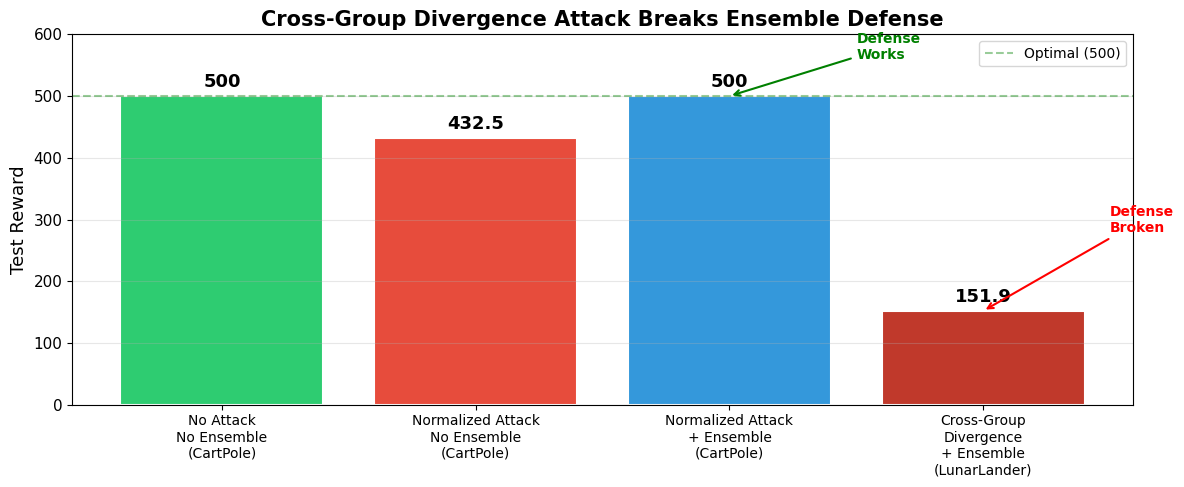

Python code for this plot: (Note: this script raises an exception after producing the figure.)
# plot_results.py — 生成报告所需全部图表
import matplotlib.pyplot as plt
import matplotlib
import numpy as np
matplotlib.rcParams['font.size'] = 11
matplotlib.rcParams['axes.unicode_minus'] = False

# 尝试设置中文字体
try:
    matplotlib.rcParams['font.sans-serif'] = ['SimHei', 'DejaVu Sans']
except:
    pass

# ============================================================
# Figure 1: 主实验对比柱状图
# ============================================================
fig, ax = plt.subplots(figsize=(12, 5))

experiments = [
    'No Attack\nNo Ensemble\n(CartPole)',
    'Normalized Attack\nNo Ensemble\n(CartPole)',
    'Normalized Attack\n+ Ensemble\n(CartPole)',
    'Cross-Group\nDivergence\n+ Ensemble\n(LunarLander)',
]
rewards = [500, 432.5, 500, 151.9]
colors = ['#2ecc71', '#e74c3c', '#3498db', '#c0392b']

bars = ax.bar(range(len(experiments)), rewards, color=colors, edgecolor='white', linewidth=1.5)

for bar, val in zip(bars, rewards):
    ax.text(bar.get_x() + bar.get_width()/2, bar.get_height() + 8,
            f'{val}', ha='center', va='bottom', fontweight='bold', fontsize=13)

ax.set_xticks(range(len(experiments)))
ax.set_xticklabels(experiments, fontsize=10)
ax.set_ylabel('Test Reward', fontsize=13)
ax.set_title('Cross-Group Divergence Attack Breaks Ensemble Defense', fontsize=15, fontweight='bold')
ax.set_ylim(0, 600)
ax.axhline(y=500, color='green', linestyle='--', alpha=0.4, label='Optimal (500)')
ax.legend(fontsize=10)

# Add annotations
ax.annotate('Defense\nWorks', xy=(2, 500), xytext=(2.5, 560),
            arrowprops=dict(arrowstyle='->', color='green', lw=1.5),
            fontsize=10, color='green', fontweight='bold')
ax.annotate('Defense\nBroken', xy=(3, 151.9), xytext=(3.5, 280),
            arrowprops=dict(arrowstyle='->', color='red', lw=1.5),
            fontsize=10, color='red', fontweight='bold')
ax.grid(axis='y', alpha=0.3)
plt.tight_layout()
plt.savefig('outputs/fig1_main_results.png', dpi=150, bbox_inches='tight')
plt.close()
print("Fig 1 saved.")

# ============================================================
# Figure 2: Ensemble 决策边界分歧分布
# ============================================================
fig, axes = plt.subplots(1, 2, figsize=(13, 5))

# Left: vote agreement pie
ax1 = axes[0]
sizes = [25.2, 74.8 - 21.5, 21.5]
labels = ['All 5 groups agree\n(25.2%)',
          '2 different actions\n(53.3%)',
          '≥3 different actions\n(21.5%)']
colors_pie = ['#2ecc71', '#f39c12', '#e74c3c']
explode = (0.02, 0.02, 0.08)

wedges, texts, autotexts = ax1.pie(sizes, explode=explode, labels=labels,
                                     colors=colors_pie, autopct='',
                                     startangle=140,
                                     textprops={'fontsize': 10})
ax1.set_title('Ensemble Voting Agreement\n(LunarLander, 5 groups, 15000 states)',
              fontsize=12, fontweight='bold')

# Right: vote distribution histogram
ax2 = axes[1]
vote_counts = [25.2, 53.3, 14.0, 7.5]  # 5/5, 4/5, 3/5, ≤2/5 agreement
vote_labels = ['5/5\nConsensus', '4/5\nStrong', '3/5\nWeak', '≤2/5\nNo Majority']
vote_colors = ['#2ecc71', '#27ae60', '#e67e22', '#e74c3c']
bars2 = ax2.bar(vote_labels, vote_counts, color=vote_colors, edgecolor='white', linewidth=1.5)
for bar, val in zip(bars2, vote_counts):
    ax2.text(bar.get_x() + bar.get_width()/2, bar.get_height() + 1,
            f'{val:.1f}%', ha='center', fontweight='bold', fontsize=11)
ax2.set_ylabel('% of States', fontsize=12)
ax2.set_title('Vote Strength Distribution', fontsize=12, fontweight='bold')
ax2.set_ylim(0, 60)
ax2.grid(axis='y', alpha=0.3)

plt.tight_layout()
plt.savefig('outputs/fig2_ensemble_divergence.png', dpi=150, bbox_inches='tight')
plt.close()
print("Fig 2 saved.")

# ============================================================
# Figure 3: A/B Test — Divergence Attack Effectiveness
# ============================================================
fig, ax = plt.subplots(figsize=(10, 5.5))

x = np.arange(3)
width = 0.35

control = [19.5, 0.0, 19.9]
attack = [98.8, 40.0, 98.9]
regions = ['All States', 'High-Entropy\n(Trigger)', 'Low-Entropy\n(Safe)']

bars1 = ax.bar(x - width/2, control, width, label='Control (No Attack)',
               color='#3498db', edgecolor='white', linewidth=1.2)
bars2 = ax.bar(x + width/2, attack, width, label='Divergence Attack',
               color='#e74c3c', edgecolor='white', linewidth=1.2)

for bar, val in zip(bars1, control):
    ax.text(bar.get_x() + bar.get_width()/2, bar.get_height() + 2,
            f'{val:.1f}%', ha='center', fontsize=11, fontweight='bold')
for bar, val in zip(bars2, attack):
    ax.text(bar.get_x() + bar.get_width()/2, bar.get_height() + 2,
            f'{val:.1f}%', ha='center', fontsize=11, fontweight='bold')

# Add delta annotations
for i, (c, a) in enumerate(zip(control, attack)):
    delta = a - c
    ax.annotate(f'Δ=+{delta:.1f}%', xy=(i, max(c, a) + 12),
                ha='center', fontsize=10, fontweight='bold',
                color='#c0392b')

ax.set_xticks(x)
ax.set_xticklabels(regions, fontsize=11)
ax.set_ylabel('Target Action (0) Frequency (%)', fontsize=12)
ax.set_title('A/B Test: Divergence Attack Policy Bias\n(6 workers, 2 Byzantine, Target=Action 0)',
             fontsize=13, fontweight='bold')
ax.legend(fontsize=11, loc='upper left')
ax.set_ylim(0, 115)
ax.grid(axis='y', alpha=0.3)

plt.tight_layout()
plt.savefig('outputs/fig3_ab_test.png', dpi=150, bbox_inches='tight')
plt.close()
print("Fig 3 saved.")

# ============================================================
# Figure 4: Attack success comparison heatmap
# ============================================================
fig, ax = plt.subplots(figsize=(10, 3.5))

data = np.array([
    [500, 432.5, 500, 151.9],
])
norm = matplotlib.colors.Normalize(vmin=100, vmax=500)

im = ax.imshow(data, cmap='RdYlGn', aspect='auto', norm=norm)

ax.set_xticks(range(4))
ax.set_xticklabels(['Baseline\n(No Attack)', 'Normalized\nAttack', 'Normalized\n+ Ensemble',
                     'Cross-Group\nDivergence\n+ Ensemble'],
                    fontsize=9)
ax.set_yticks([])
for i in range(4):
    color = 'white' if data[0, i] < 300 else 'black'
    ax.text(i, 0, f'{data[0, i]}', ha='center', va='center',
            fontweight='bold', fontsize=16, color=color)

ax.set_title('Test Reward Heatmap: Attack vs Defense', fontsize=14, fontweight='bold')
cbar = plt.colorbar(im, ax=ax, shrink=0.8)
cbar.set_label('Test Reward', fontsize=11)
plt.tight_layout()
plt.savefig('outputs/fig4_heatmap.png', dpi=150, bbox_inches='tight')
plt.close()
print("Fig 4 saved.")

print("\nAll figures saved to outputs/")
